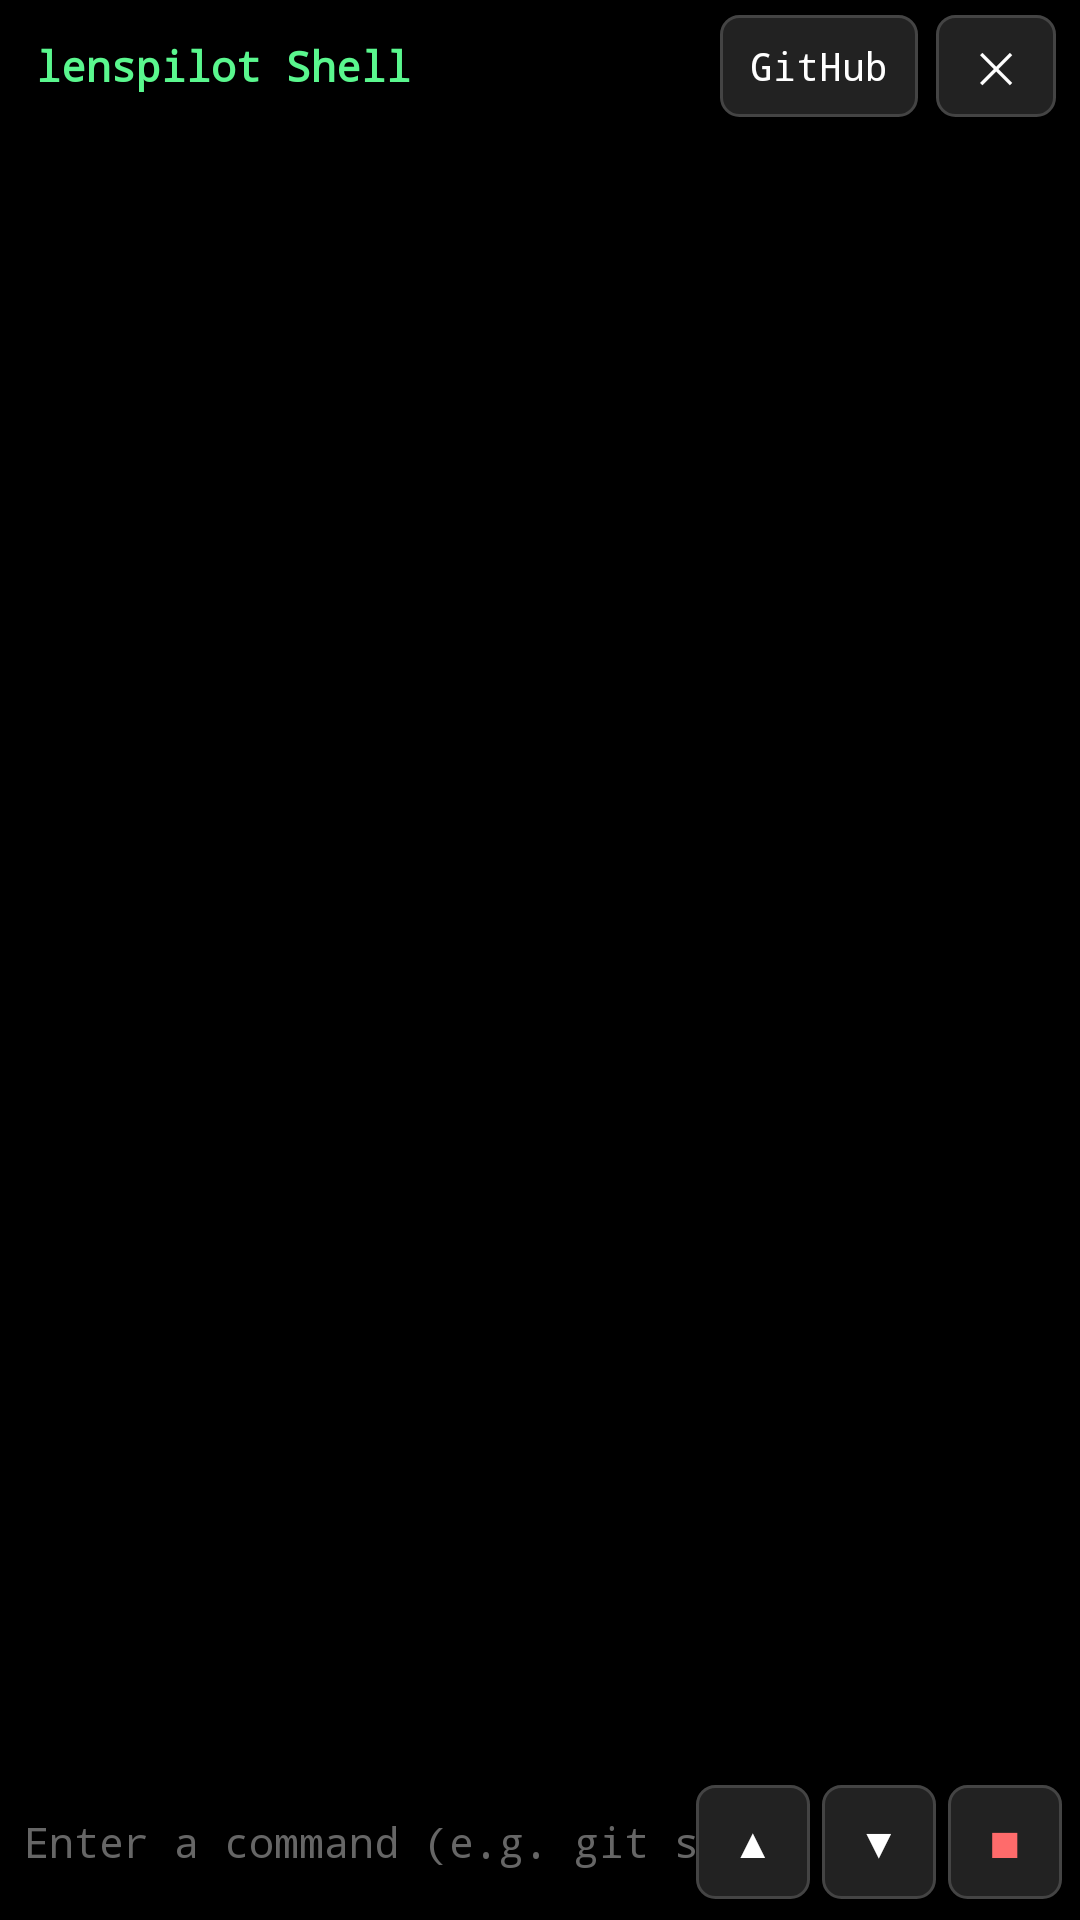

Write the Android layout XML for this screen, with the resource values it uses.
<!-- AndroidManifest.xml: activity theme Theme.Lenspilot.Shell -->
<!-- res/layout/activity_shell.xml -->
<?xml version="1.0" encoding="utf-8"?>
<LinearLayout xmlns:android="http://schemas.android.com/apk/res/android"
    android:layout_width="match_parent"
    android:layout_height="match_parent"
    android:background="#000000"
    android:orientation="vertical"
    android:fitsSystemWindows="true">

    <LinearLayout
        android:layout_width="match_parent"
        android:layout_height="44dp"
        android:gravity="center_vertical"
        android:orientation="horizontal"
        android:paddingStart="12dp"
        android:paddingEnd="8dp">

        <TextView
            android:id="@+id/shellTitle"
            android:layout_width="0dp"
            android:layout_height="wrap_content"
            android:layout_weight="1"
            android:fontFamily="monospace"
            android:text="@string/shell_title"
            android:textColor="#5AF78E"
            android:textSize="14sp"
            android:textStyle="bold" />

        <TextView
            android:id="@+id/shellGithub"
            android:layout_width="wrap_content"
            android:layout_height="34dp"
            android:background="@drawable/bg_shell_btn"
            android:fontFamily="monospace"
            android:gravity="center"
            android:minWidth="64dp"
            android:paddingStart="10dp"
            android:paddingEnd="10dp"
            android:text="@string/shell_github"
            android:textColor="#FFFFFF"
            android:textSize="13sp" />

        <TextView
            android:id="@+id/shellClose"
            android:layout_width="40dp"
            android:layout_height="34dp"
            android:layout_marginStart="6dp"
            android:background="@drawable/bg_shell_btn"
            android:gravity="center"
            android:text="@string/shell_close"
            android:textColor="#FFFFFF"
            android:textSize="14sp" />
    </LinearLayout>

    <TextView
        android:id="@+id/shellAiBanner"
        android:layout_width="match_parent"
        android:layout_height="wrap_content"
        android:background="#7A4F00"
        android:fontFamily="monospace"
        android:gravity="center"
        android:padding="6dp"
        android:text="@string/shell_ai_working"
        android:textColor="#FFE9B0"
        android:textSize="12sp"
        android:visibility="gone" />

    <ScrollView
        android:id="@+id/shellScroll"
        android:layout_width="match_parent"
        android:layout_height="0dp"
        android:layout_weight="1"
        android:fillViewport="true"
        android:scrollbars="vertical">

        <TextView
            android:id="@+id/shellOutput"
            android:layout_width="match_parent"
            android:layout_height="wrap_content"
            android:fontFamily="monospace"
            android:paddingStart="8dp"
            android:paddingTop="4dp"
            android:paddingEnd="8dp"
            android:paddingBottom="4dp"
            android:textColor="#D4D4D4"
            android:textIsSelectable="true"
            android:textSize="12sp" />
    </ScrollView>

    <TextView
        android:id="@+id/shellProgress"
        android:layout_width="match_parent"
        android:layout_height="wrap_content"
        android:fontFamily="monospace"
        android:paddingStart="8dp"
        android:paddingEnd="8dp"
        android:singleLine="true"
        android:textColor="#8BE9FD"
        android:textSize="12sp"
        android:visibility="gone" />

    <TextView
        android:id="@+id/shellPrompt"
        android:layout_width="match_parent"
        android:layout_height="wrap_content"
        android:ellipsize="start"
        android:fontFamily="monospace"
        android:paddingStart="8dp"
        android:paddingTop="4dp"
        android:paddingEnd="8dp"
        android:singleLine="true"
        android:textColor="#5AF78E"
        android:textSize="12sp" />

    <LinearLayout
        android:layout_width="match_parent"
        android:layout_height="wrap_content"
        android:gravity="center_vertical"
        android:orientation="horizontal"
        android:paddingStart="8dp"
        android:paddingEnd="6dp"
        android:paddingBottom="6dp">

        <EditText
            android:id="@+id/shellInput"
            android:layout_width="0dp"
            android:layout_height="wrap_content"
            android:layout_weight="1"
            android:background="@null"
            android:fontFamily="monospace"
            android:hint="@string/shell_hint"
            android:imeOptions="actionGo|flagNoExtractUi"
            android:inputType="text|textNoSuggestions"
            android:maxLines="1"
            android:minHeight="40dp"
            android:textColor="#FFFFFF"
            android:textColorHint="#666666"
            android:textSize="14sp" />

        <TextView
            android:id="@+id/shellUp"
            android:layout_width="38dp"
            android:layout_height="38dp"
            android:background="@drawable/bg_shell_btn"
            android:gravity="center"
            android:text="@string/shell_btn_up"
            android:textColor="#FFFFFF" />

        <TextView
            android:id="@+id/shellDown"
            android:layout_width="38dp"
            android:layout_height="38dp"
            android:layout_marginStart="4dp"
            android:background="@drawable/bg_shell_btn"
            android:gravity="center"
            android:text="@string/shell_btn_down"
            android:textColor="#FFFFFF" />

        <TextView
            android:id="@+id/shellStop"
            android:layout_width="38dp"
            android:layout_height="38dp"
            android:layout_marginStart="4dp"
            android:background="@drawable/bg_shell_btn"
            android:gravity="center"
            android:text="@string/shell_btn_stop"
            android:textColor="#FF6B6B" />
    </LinearLayout>
</LinearLayout>
<!-- resources referenced by this layout -->
<resources>
  <!-- drawable bg_shell_btn (drawable) -->
  <?xml version="1.0" encoding="utf-8"?>
  <shape xmlns:android="http://schemas.android.com/apk/res/android" android:shape="rectangle">
      <solid android:color="#222222" />
      <stroke android:width="1dp" android:color="#444444" />
      <corners android:radius="6dp" />
  </shape>
  <string name="shell_ai_working">ELORA is working — input locked</string>
  <string name="shell_btn_down">▼</string>
  <string name="shell_btn_stop">■</string>
  <string name="shell_btn_up">▲</string>
  <string name="shell_close">✕</string>
  <string name="shell_github">GitHub</string>
  <string name="shell_hint">Enter a command (e.g. git status)</string>
  <string name="shell_title">lenspilot Shell</string>
  <style name="Theme.Lenspilot.Shell" parent="Theme.MaterialComponents.NoActionBar">
          <item name="android:windowBackground">@android:color/black</item>
          <item name="android:statusBarColor">@android:color/black</item>
          <item name="android:navigationBarColor">@android:color/black</item>
          <item name="android:windowLightStatusBar">false</item>
      </style>
</resources>
